The GitHub repository miguelrabuge/AI-Project contains a labelled image folder "processed" with 4 categories: pedestrian green light, pedestrian red light, vehicle green light, vehicle red light. Examples follow, each with its label.

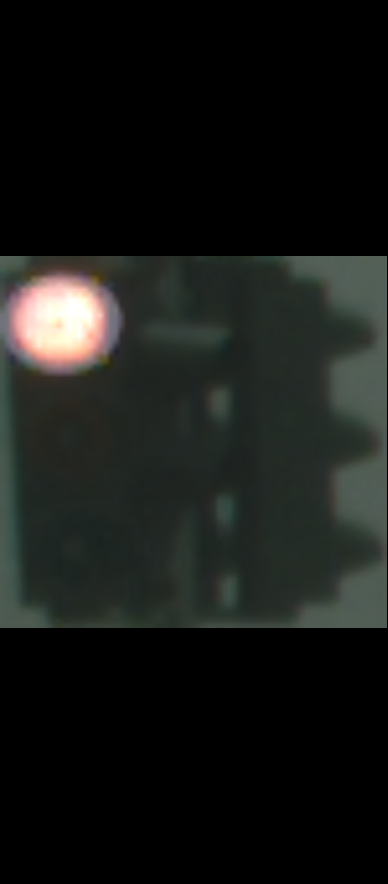
Label: vehicle red light

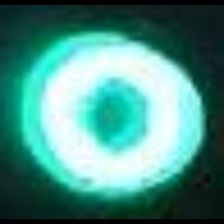
Label: vehicle green light

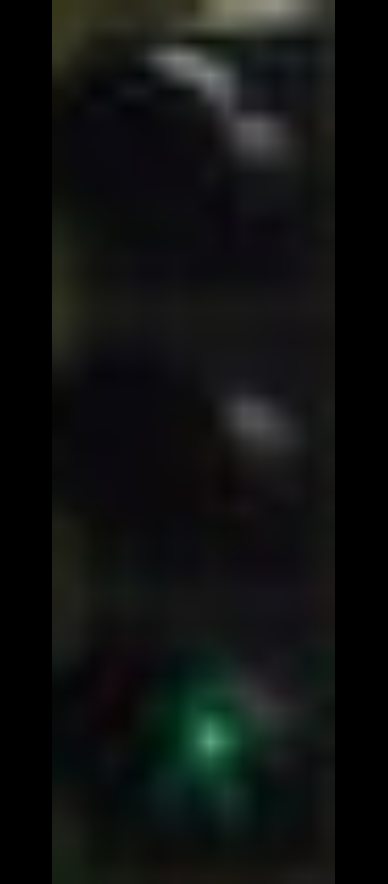
Label: pedestrian green light

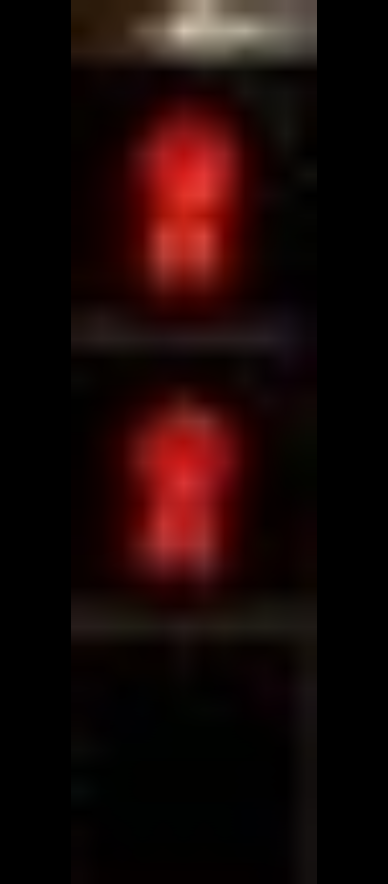
Label: pedestrian red light

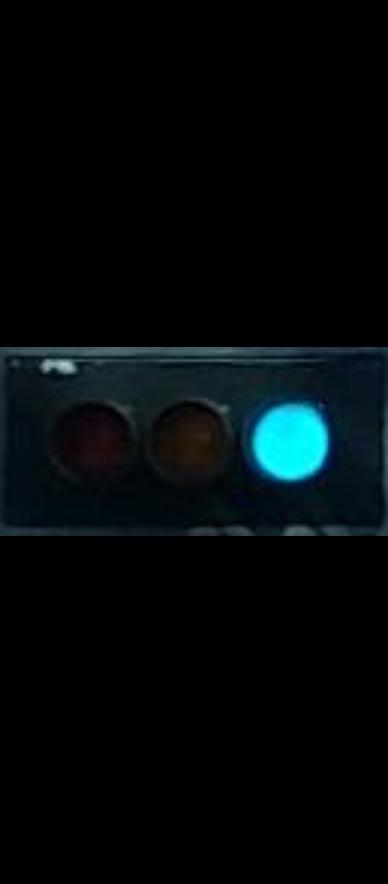
Label: vehicle green light

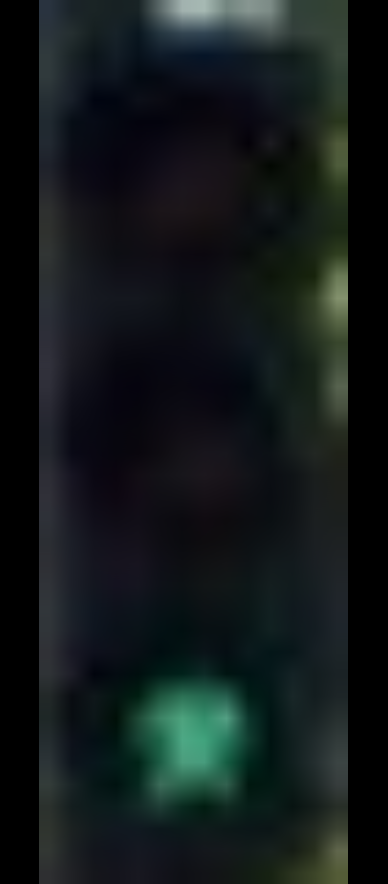
Label: pedestrian green light
